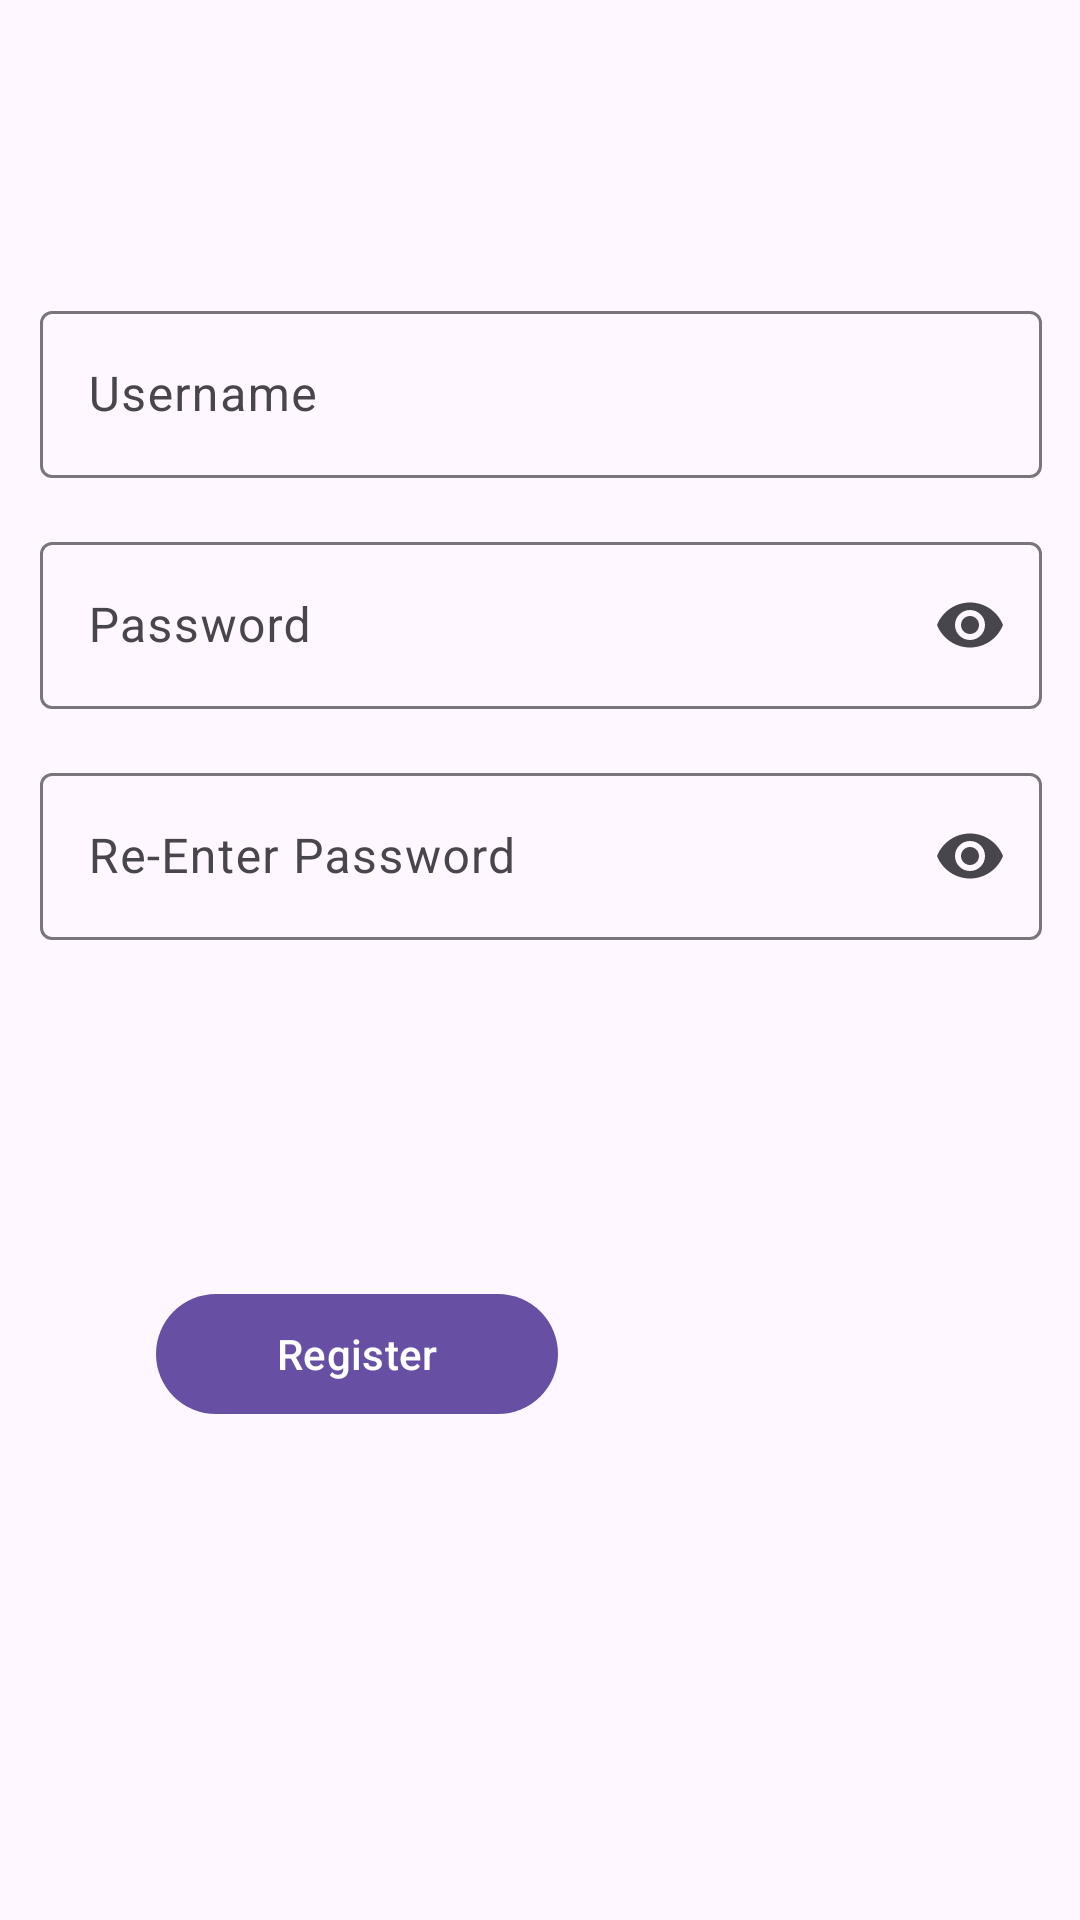

Android layout source for this screen:
<!-- AndroidManifest.xml: application theme Theme.EMANIME -->
<!-- res/layout/activity_register.xml -->
<?xml version="1.0" encoding="utf-8"?>
<androidx.constraintlayout.widget.ConstraintLayout xmlns:android="http://schemas.android.com/apk/res/android"
    xmlns:app="http://schemas.android.com/apk/res-auto"
    xmlns:tools="http://schemas.android.com/tools"
    android:id="@+id/main"
    android:layout_width="match_parent"
    android:layout_height="match_parent"
    tools:context=".RegisterActivity">

    <!-- res/layout/activity_register.xml -->

    <LinearLayout
        android:id="@+id/linearLayout"
        android:layout_width="334dp"
        android:layout_height="225dp"
        android:layout_marginStart="2dp"
        android:layout_marginTop="8dp"
        android:layout_marginBottom="24dp"
        android:gravity="center_horizontal"
        android:orientation="vertical"
        app:layout_constraintBottom_toBottomOf="parent"
        app:layout_constraintEnd_toEndOf="parent"
        app:layout_constraintHorizontal_bias="0.478"
        app:layout_constraintStart_toStartOf="parent"
        app:layout_constraintTop_toTopOf="parent"
        app:layout_constraintVertical_bias="0.236">

        
        <com.google.android.material.textfield.TextInputLayout
            android:layout_width="match_parent"
            android:layout_height="wrap_content"
            android:hint="Username"
            app:endIconMode="clear_text">

            <com.google.android.material.textfield.TextInputEditText
                android:id="@+id/editTextUsername"
                android:layout_width="match_parent"
                android:layout_height="wrap_content"
                android:inputType="text" />
        </com.google.android.material.textfield.TextInputLayout>

        
        <com.google.android.material.textfield.TextInputLayout
            android:layout_width="match_parent"
            android:layout_height="wrap_content"
            android:layout_marginTop="16dp"
            android:hint="Password"
            app:endIconMode="password_toggle">

            <com.google.android.material.textfield.TextInputEditText
                android:id="@+id/editTextPassword"
                android:layout_width="match_parent"
                android:layout_height="wrap_content"
                android:inputType="textPassword" />
        </com.google.android.material.textfield.TextInputLayout>


        <com.google.android.material.textfield.TextInputLayout
            android:layout_width="match_parent"
            android:layout_height="wrap_content"
            android:layout_marginTop="16dp"
            android:hint="Re-Enter Password"
            app:endIconMode="password_toggle">

            <com.google.android.material.textfield.TextInputEditText
                android:id="@+id/editTextRePassword"
                android:layout_width="match_parent"
                android:layout_height="wrap_content"
                android:inputType="textPassword" />
        </com.google.android.material.textfield.TextInputLayout>

        

    </LinearLayout>

    <com.google.android.material.button.MaterialButton
        android:id="@+id/buttonRegister"
        style="@style/Widget.Material3.Button"
        android:layout_width="134dp"
        android:layout_height="wrap_content"
        android:layout_marginStart="52dp"
        android:text="Register"
        android:textAllCaps="false"
        app:layout_constraintBottom_toBottomOf="parent"
        app:layout_constraintStart_toStartOf="parent"
        app:layout_constraintTop_toBottomOf="@+id/linearLayout"
        app:layout_constraintVertical_bias="0.387" />

</androidx.constraintlayout.widget.ConstraintLayout>
<!-- resources referenced by this layout -->
<resources>
  <style name="Theme.EMANIME" parent="Base.Theme.EMANIME" />
  <style name="Base.Theme.EMANIME" parent="Theme.Material3.DayNight.NoActionBar">
          
          
      </style>
</resources>
